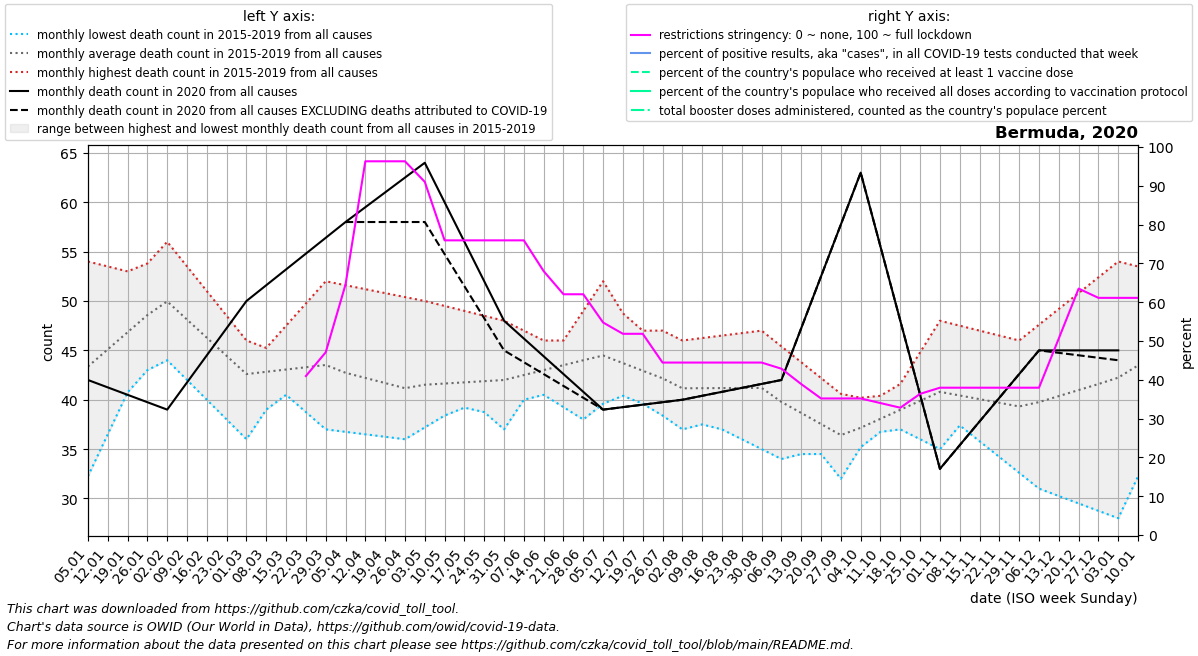

The table this chart was drawn from, first rows:
date, location, time_unit, time, deaths_2010_all_ages, deaths_2011_all_ages, deaths_2012_all_ages, deaths_2013_all_ages, deaths_2014_all_ages, deaths_2015_all_ages, deaths_2016_all_ages, deaths_2017_all_ages, deaths_2018_all_ages, deaths_2019_all_ages, deaths_2020_all_ages, deaths_2021_all_ages, deaths_2022_all_ages, new_deaths, new_cases_smoothed, new_tests_smoothed, positive_test_percent, stringency_index, people_vaccinated, people_fully_vaccinated
2020-01-05, Bermuda, monthly, 1, , , , , , , 32.25, 40.0, 47.2, 54.0, 42.0, , , , , , , , , 
2020-01-12, Bermuda, monthly, 2, , , , , , , 36.5, 41.0, 49.4, 53.5, 41.25, , , , , , , , , 
2020-01-19, Bermuda, monthly, 3, , , , , , , 40.75, 42.0, 51.6, 53.0, 40.5, , , , , , , , , 
2020-01-26, Bermuda, monthly, 4, , , , , , , 45.0, 43.0, 53.8, 52.5, 39.75, , , , , , , , , 
2020-02-02, Bermuda, monthly, 5, , , , , , 53.0, 44.8, 44.0, 56.0, 52.0, 39.0, , , , , , , , , 
2020-02-09, Bermuda, monthly, 6, , , , , , 50.75, 44.6, 42.0, 53.5, 49.75, 41.75, , , , , , , , , 
2020-02-16, Bermuda, monthly, 7, , , , , , 48.5, 44.4, 40.0, 51.0, 47.5, 44.5, , , , , , , , , 
2020-02-23, Bermuda, monthly, 8, , , , , , 46.25, 44.2, 38.0, 48.5, 45.25, 47.25, , , , , , , , , 
2020-03-01, Bermuda, monthly, 9, , , , , , 44.0, 44.0, 36.0, 46.0, 43.0, 50.0, , , , , , , , , 
2020-03-08, Bermuda, monthly, 10, , , , , , 43.4, 42.25, 39.0, 44.25, 45.25, 51.6, , , , , , , , , 
2020-03-15, Bermuda, monthly, 11, , , , , , 42.8, 40.5, 42.0, 42.5, 47.5, 53.2, , , , , , , , , 
2020-03-22, Bermuda, monthly, 12, , , , , , 42.2, 38.75, 45.0, 40.75, 49.75, 54.8, , , , 0.0, 0.0, , 40.97, , 
2020-03-29, Bermuda, monthly, 13, , , , , , 41.6, 37.0, 48.0, 39.0, 52.0, 56.4, , , , 10.29, 0.0, , 47.09, , 
2020-04-05, Bermuda, monthly, 14, , , , , , 41.0, 36.75, 45.5, 38.8, 51.6, 58.0, , , 0.0, 20.43, 0.0, , 64.55, , 
2020-04-12, Bermuda, monthly, 15, , , , , , 41.75, 36.5, 43.0, 38.6, 51.2, 59.5, , , 1.5, 12.14, 0.0, , 96.3, , 
2020-04-19, Bermuda, monthly, 16, , , , , , 42.5, 36.25, 40.5, 38.4, 50.8, 61.0, , , 3.0, 30, 0.0, , 96.3, , 
2020-04-26, Bermuda, monthly, 17, , , , , , 43.25, 36.0, 38.0, 38.2, 50.4, 62.5, , , 4.5, 22.71, 0.0, , 96.3, , 
2020-05-03, Bermuda, monthly, 18, , , , , , 44.0, 37.2, 38.4, 38.0, 50.0, 64.0, , , 6.0, 14.43, 0.0, , 91.01, , 
2020-05-10, Bermuda, monthly, 19, , , , , , 42.25, 38.4, 38.8, 39.25, 49.5, 60.0, , , 5.25, 4.57, 0.0, , 75.93, , 
2020-05-17, Bermuda, monthly, 20, , , , , , 40.5, 39.6, 39.2, 40.5, 49.0, 56.0, , , 4.5, 4.427, 0.0, , 75.93, , 
2020-05-24, Bermuda, monthly, 21, , , , , , 38.75, 40.8, 39.6, 41.75, 48.5, 52.0, , , 3.75, 5.428, 0.0, , 75.93, , 
2020-05-31, Bermuda, monthly, 22, , , , , , 37.0, 42.0, 40.0, 43.0, 48.0, 48.0, , , 3.0, 11.71, 0.0, , 75.93, , 
2020-06-07, Bermuda, monthly, 23, , , , , , 40.0, 43.25, 40.5, 41.75, 47.0, 46.2, , , 2.4, 2.287, 0.0, , 75.93, , 
2020-06-14, Bermuda, monthly, 24, , , , , , 43.0, 44.5, 41.0, 40.5, 46.0, 44.4, , , 1.8, 0.286, 0.0, , 67.99, , 
2020-06-21, Bermuda, monthly, 25, , , , , , 46.0, 45.75, 41.5, 39.25, 45.0, 42.6, , , 1.2, 3.572, 0.0, , 62.04, , 
2020-06-28, Bermuda, monthly, 26, , , , , , 49.0, 47.0, 42.0, 38.0, 44.0, 40.8, , , 0.6, 1.144, 0.0, , 62.04, , 
2020-07-05, Bermuda, monthly, 27, , , , , , 52.0, 47.0, 41.2, 39.6, 42.6, 39.0, , , 0.0, 0.0, 0.0, , 54.76, , 
2020-07-12, Bermuda, monthly, 28, , , , , , 48.75, 47.0, 40.4, 41.2, 41.2, 39.25, , , 0.0, 2.857, 0.0, , 51.85, , 
2020-07-19, Bermuda, monthly, 29, , , , , , 45.5, 47.0, 39.6, 42.8, 39.8, 39.5, , , 0.0, 2.573, 0.0, , 51.85, , 
2020-07-26, Bermuda, monthly, 30, , , , , , 42.25, 47.0, 38.8, 44.4, 38.4, 39.75, , , 0.0, 1.573, 0.0, , 44.44, , 
2020-08-02, Bermuda, monthly, 31, , , , , , 39.0, 45.8, 38.0, 46.0, 37.0, 40.0, , , 0.0, 2.859, 0.0, , 44.44, , 
2020-08-09, Bermuda, monthly, 32, , , , , , 38.0, 44.6, 37.5, 46.25, 39.5, 40.4, , , 0.0, 1.287, 0.0, , 44.44, , 
2020-08-16, Bermuda, monthly, 33, , , , , , 37.0, 43.4, 37.0, 46.5, 42.0, 40.8, , , 0.0, 2.572, 0.0, , 44.44, , 
2020-08-23, Bermuda, monthly, 34, , , , , , 36.0, 42.2, 36.5, 46.75, 44.5, 41.2, , , 0.0, 6.714, 0.0, , 44.44, , 
2020-08-30, Bermuda, monthly, 35, , , , , , 35.0, 41.0, 36.0, 47.0, 47.0, 41.6, , , 0.0, 1.859, 0.0, , 44.44, , 
2020-09-06, Bermuda, monthly, 36, , , , , , 34.0, 40.75, 35.5, 43.25, 45.4, 42.0, , , 0.0, 5.284, 0.0, , 42.85, , 
2020-09-13, Bermuda, monthly, 37, , , , , , 34.5, 40.5, 35.0, 39.5, 43.8, 47.25, , , 0.0, 2.859, 0.0, , 38.89, , 
2020-09-20, Bermuda, monthly, 38, , , , , , 35.0, 40.25, 34.5, 35.75, 42.2, 52.5, , , 0.0, 1.859, 0.0, , 35.19, , 
2020-09-27, Bermuda, monthly, 39, , , , , , 35.5, 40.0, 34.0, 32.0, 40.6, 57.75, , , 0.0, 2.431, 0.0, , 35.19, , 
2020-10-04, Bermuda, monthly, 40, , , , , , 36.0, 40.2, 35.4, 35.2, 39.0, 63.0, , , 0.0, 0.286, 0.0, , 35.19, , 
2020-10-11, Bermuda, monthly, 41, , , , , , 36.75, 40.4, 36.8, 38.4, 38.0, 55.5, , , 0.0, 1.43, 0.0, , 34, , 
2020-10-18, Bermuda, monthly, 42, , , , , , 37.5, 40.6, 38.2, 41.6, 37.0, 48.0, , , 0.0, 2.429, 0.0, , 32.81, , 
2020-10-25, Bermuda, monthly, 43, , , , , , 38.25, 40.8, 39.6, 44.8, 36.0, 40.5, , , 0.0, 3.572, 0.0, , 36.38, , 
2020-11-01, Bermuda, monthly, 44, , , , , , 39.0, 41.0, 41.0, 48.0, 35.0, 33.0, , , 0.0, 8.144, 0.0, , 37.96, , 
2020-11-08, Bermuda, monthly, 45, , , , , , 37.4, 39.0, 40.5, 47.5, 37.75, 35.4, , , 0.0, 10.57, 0.0, , 37.96, , 
2020-11-15, Bermuda, monthly, 46, , , , , , 35.8, 37.0, 40.0, 47.0, 40.5, 37.8, , , 0.0, 11.14, 0.0, , 37.96, , 
2020-11-22, Bermuda, monthly, 47, , , , , , 34.2, 35.0, 39.5, 46.5, 43.25, 40.2, , , 0.0, 7.0, 0.0, , 37.96, , 
2020-11-29, Bermuda, monthly, 48, , , , , , 32.6, 33.0, 39.0, 46.0, 46.0, 42.6, , , 0.0, 13.86, 0.0, , 37.96, , 
2020-12-06, Bermuda, monthly, 49, , , , , , 31.0, 34.5, 40.5, 47.6, 45.2, 45.0, , , 0.0, 34.43, 0.0, , 37.96, , 
2020-12-13, Bermuda, monthly, 50, , , , , , 30.25, 36.0, 42.0, 49.2, 44.4, 45.0, , , 0.25, 85.43, 0.0, , 50.66, , 
2020-12-20, Bermuda, monthly, 51, , , , , , 29.5, 37.5, 43.5, 50.8, 43.6, 45.0, , , 0.5, 123.7, 0.0, , 63.49, , 
2020-12-27, Bermuda, monthly, 52, , , , , , 28.75, 39.0, 45.0, 52.4, 42.8, 45.0, , , 0.75, 76.71, 0.0, , 61.11, , 
2021-01-03, Bermuda, monthly, 53, , , , , , 28.0, 40.0, 47.2, 54.0, 42.0, 45.0, , , 1.0, 43.86, 0.0, , 61.11, , 
2021-01-10, Bermuda, monthly, 1, , , , , , 32.25, 41.0, 49.4, 53.5, 41.25, , , , 1.25, 34.29, 0.0, , 61.11, 0.0, 
